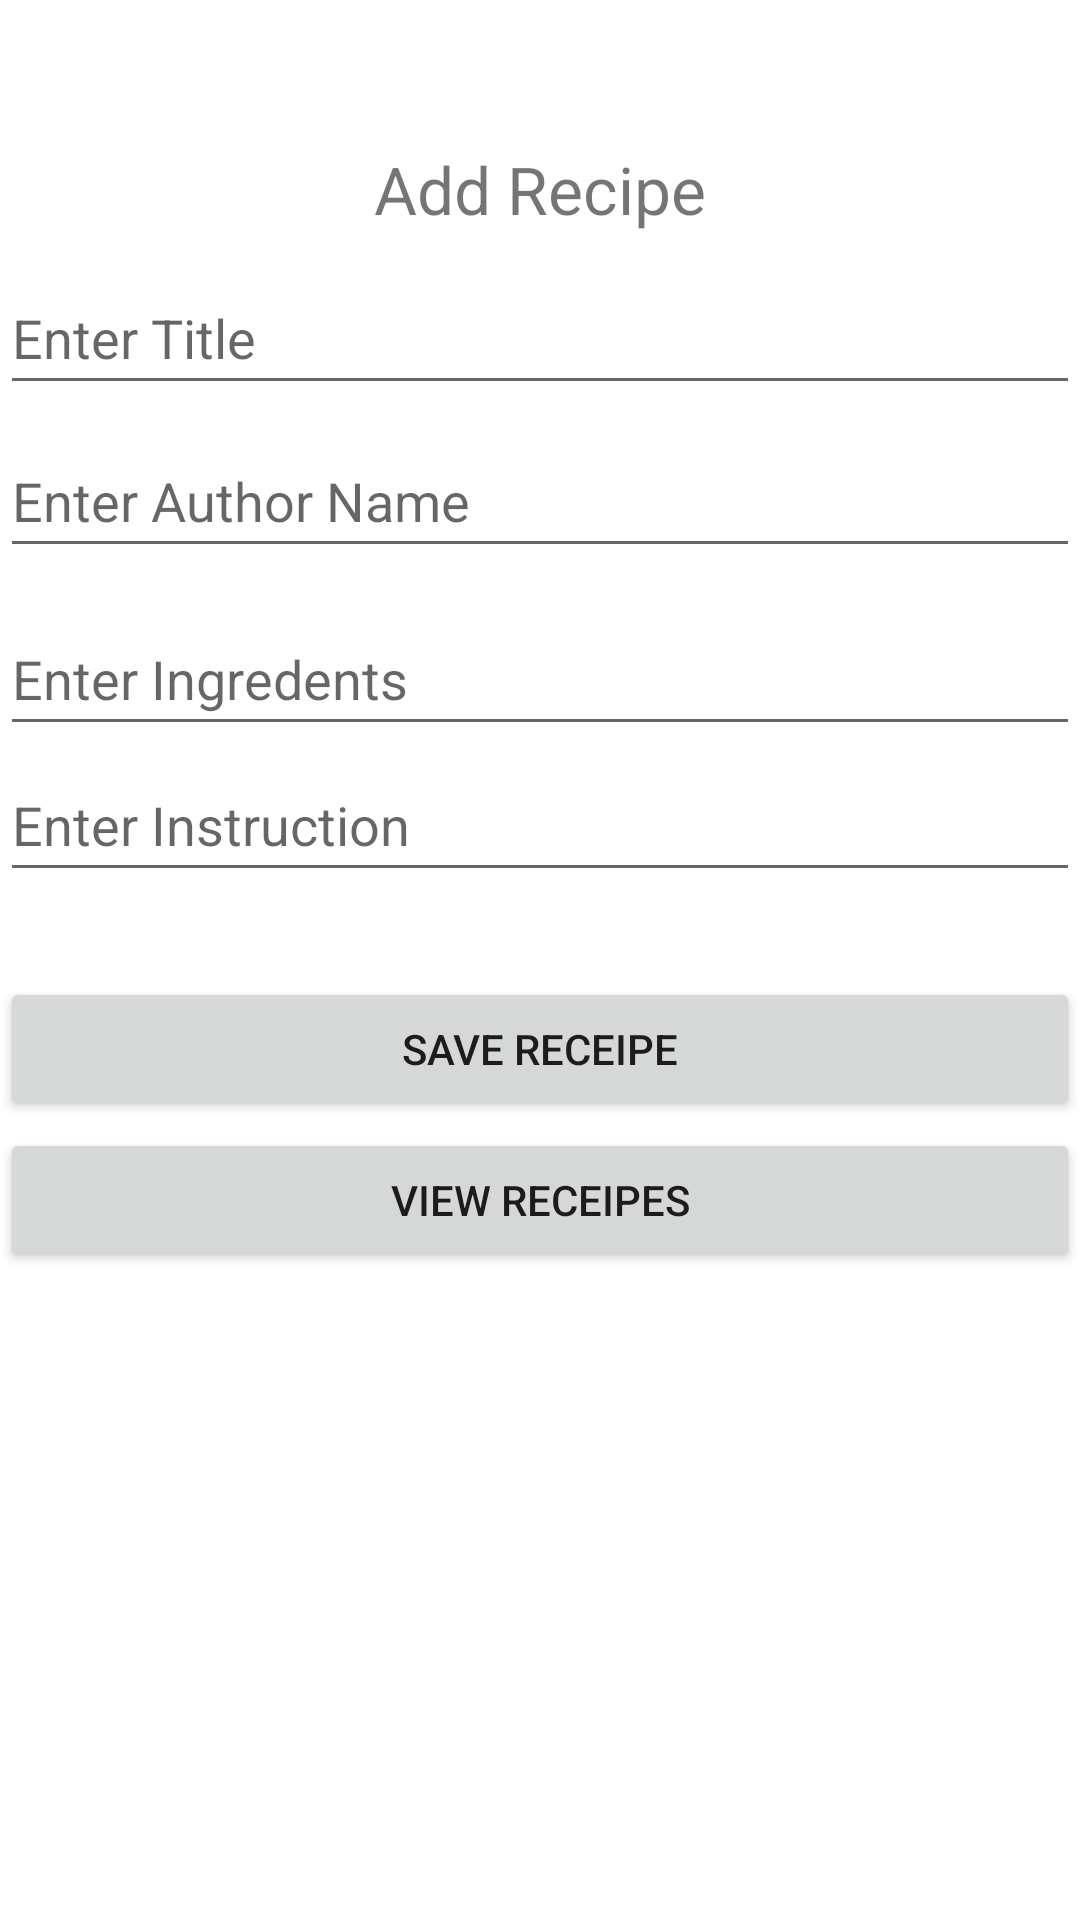

Reconstruct the res/layout file that produces this screen, plus the resources it refers to.
<!-- AndroidManifest.xml: application theme Theme.TWOAIBRecipeApp -->
<!-- res/layout/activity_main.xml -->
<?xml version="1.0" encoding="utf-8"?>
<androidx.constraintlayout.widget.ConstraintLayout xmlns:android="http://schemas.android.com/apk/res/android"
    xmlns:app="http://schemas.android.com/apk/res-auto"
    xmlns:tools="http://schemas.android.com/tools"
    android:layout_width="match_parent"
    android:layout_height="match_parent"
    tools:context=".MainActivity">

    <TextView
        android:id="@+id/textView"
        android:layout_width="match_parent"
        android:layout_height="wrap_content"
        android:layout_gravity="center"
        android:gravity="center"
        android:text="Add Recipe"
        android:textSize="22sp"
        app:layout_constraintBottom_toBottomOf="parent"
        app:layout_constraintEnd_toEndOf="parent"
        app:layout_constraintHorizontal_bias="0.0"
        app:layout_constraintStart_toStartOf="parent"
        app:layout_constraintTop_toTopOf="parent"
        app:layout_constraintVertical_bias="0.079" />

    <EditText
        android:id="@+id/edt1"
        android:layout_width="match_parent"
        android:layout_height="wrap_content"
        android:ems="10"
        android:hint="Enter Title"
        android:inputType="textPersonName"
        android:minHeight="48dp"
        app:layout_constraintBottom_toBottomOf="parent"
        app:layout_constraintEnd_toEndOf="parent"
        app:layout_constraintHorizontal_bias="0.0"
        app:layout_constraintStart_toStartOf="parent"
        app:layout_constraintTop_toTopOf="parent"
        app:layout_constraintVertical_bias="0.147" />

    <EditText
        android:id="@+id/edt2"
        android:layout_width="match_parent"
        android:layout_height="wrap_content"
        android:ems="10"
        android:hint="Enter Author Name"
        android:inputType="textPersonName"
        android:minHeight="48dp"
        app:layout_constraintBottom_toBottomOf="parent"
        app:layout_constraintEnd_toEndOf="parent"
        app:layout_constraintHorizontal_bias="0.0"
        app:layout_constraintStart_toStartOf="parent"
        app:layout_constraintTop_toTopOf="parent"
        app:layout_constraintVertical_bias="0.239" />

    <EditText
        android:id="@+id/edt3"
        android:layout_width="match_parent"
        android:layout_height="wrap_content"
        android:ems="10"
        android:hint="Enter Ingredents"
        android:inputType="textPersonName"
        android:minHeight="48dp"
        app:layout_constraintBottom_toBottomOf="parent"
        app:layout_constraintEnd_toEndOf="parent"
        app:layout_constraintHorizontal_bias="0.0"
        app:layout_constraintStart_toStartOf="parent"
        app:layout_constraintTop_toTopOf="parent"
        app:layout_constraintVertical_bias="0.339" />

    <EditText
        android:id="@+id/edt4"
        android:layout_width="match_parent"
        android:layout_height="wrap_content"
        android:ems="10"
        android:hint="Enter Instruction"
        android:inputType="textPersonName"
        android:minHeight="48dp"
        app:layout_constraintBottom_toBottomOf="parent"
        app:layout_constraintEnd_toEndOf="parent"
        app:layout_constraintHorizontal_bias="0.0"
        app:layout_constraintStart_toStartOf="parent"
        app:layout_constraintTop_toTopOf="parent"
        app:layout_constraintVertical_bias="0.421" />

    <Button
        android:id="@+id/btn1"
        android:layout_width="match_parent"
        android:layout_height="wrap_content"

        android:text="save receipe"
        app:layout_constraintBottom_toBottomOf="parent"
        app:layout_constraintEnd_toEndOf="parent"
        app:layout_constraintHorizontal_bias="0.0"
        app:layout_constraintStart_toStartOf="parent"
        app:layout_constraintTop_toTopOf="parent"
        app:layout_constraintVertical_bias="0.55" />

    <Button
        android:id="@+id/btn2"
        android:layout_width="match_parent"
        android:layout_height="wrap_content"
        android:onClick="viewreceipe"
        android:text="View receipes"
        app:layout_constraintBottom_toBottomOf="parent"
        app:layout_constraintEnd_toEndOf="parent"
        app:layout_constraintHorizontal_bias="0.0"
        app:layout_constraintStart_toStartOf="parent"
        app:layout_constraintTop_toTopOf="parent"
        app:layout_constraintVertical_bias="0.635" />

</androidx.constraintlayout.widget.ConstraintLayout>
<!-- resources referenced by this layout -->
<resources>
  <style name="Theme.TWOAIBRecipeApp" parent="Theme.MaterialComponents.DayNight.DarkActionBar">
          
          <item name="colorPrimary">@color/purple_500</item>
          <item name="colorPrimaryVariant">@color/purple_700</item>
          <item name="colorOnPrimary">@color/white</item>
          
          <item name="colorSecondary">@color/teal_200</item>
          <item name="colorSecondaryVariant">@color/teal_700</item>
          <item name="colorOnSecondary">@color/black</item>
          
          <item name="android:statusBarColor" tools:targetApi="l">?attr/colorPrimaryVariant</item>
          
      </style>
  <!-- not gathered from this repository: default colours our renderer supplied (Android Studio template values) -->
  <color name="purple_500">#FF6200EE</color>
  <color name="purple_700">#FF3700B3</color>
  <color name="teal_200">#FF03DAC5</color>
  <color name="teal_700">#FF018786</color>
  <color name="black">#FF000000</color>
  <color name="white">#FFFFFFFF</color>
</resources>
